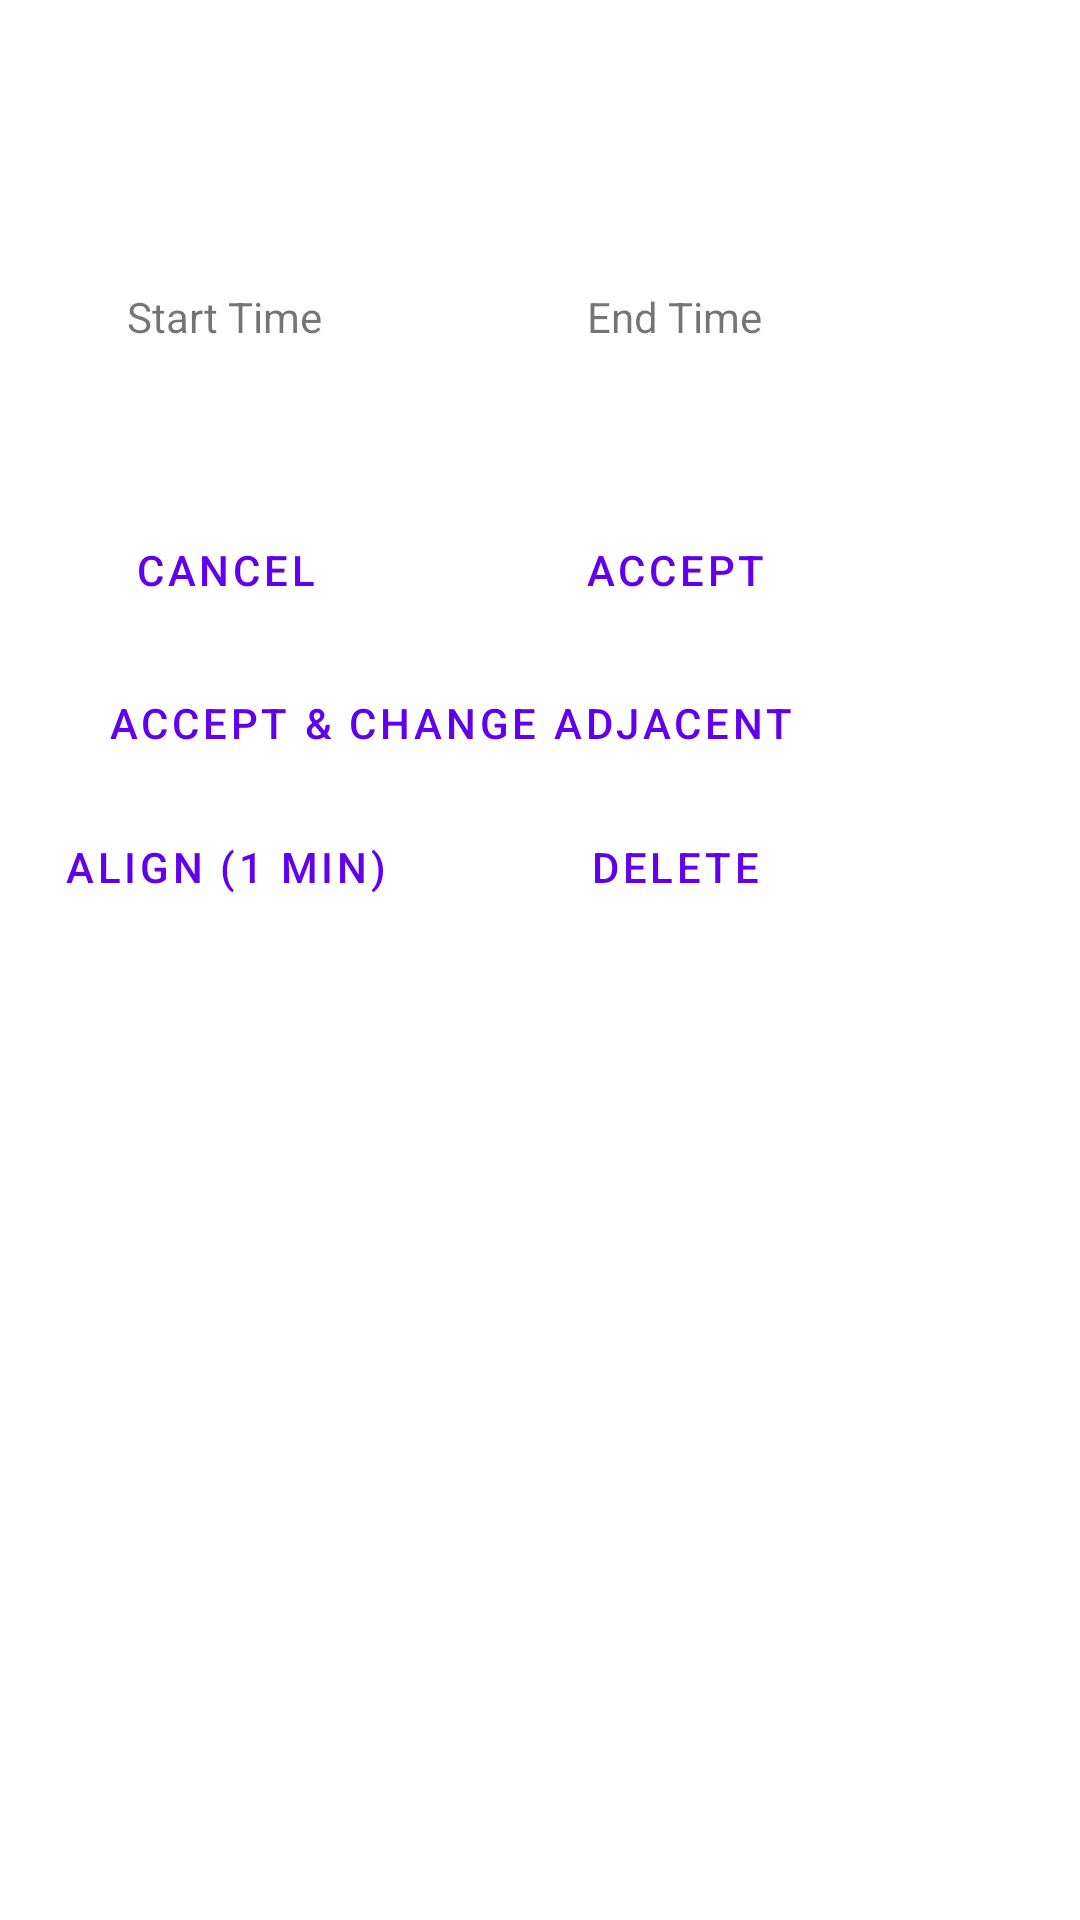

Reconstruct the res/layout file that produces this screen, plus the resources it refers to.
<!-- AndroidManifest.xml: fallback theme Theme.MaterialComponents.DayNight.NoActionBar -->
<!-- res/layout/changeentry.xml -->
<?xml version="1.0" encoding="utf-8"?>
<RelativeLayout xmlns:android="http://schemas.android.com/apk/res/android"
    android:id="@+id/timechanger"
    android:layout_width="fill_parent"
    android:layout_height="fill_parent"
    >

    <Button
        android:id="@+id/defaulttask"
        style="?android:attr/buttonBarButtonStyle"
        android:layout_width="fill_parent"
        android:layout_height="wrap_content"
        android:layout_gravity="center_horizontal|top" />

    <Button
        android:id="@+id/date"
        style="?android:attr/buttonBarButtonStyle"
        android:layout_width="fill_parent"
        android:layout_height="wrap_content"
        android:layout_below="@+id/defaulttask"
        android:layout_gravity="center_horizontal|top" />

    <TableLayout
        android:id="@+id/timechangetable"
        android:layout_width="fill_parent"
        android:layout_height="wrap_content"
        android:layout_below="@+id/date"
        android:layout_gravity="center_horizontal">

        <TableRow
            android:layout_width="fill_parent"
            android:layout_height="fill_parent">

            <TextView
                android:id="@+id/startlabel"
                android:layout_width="fill_parent"
                android:layout_height="wrap_content"
                android:layout_gravity="center"
                android:text="@string/startlabel" />

            <TextView
                android:id="@+id/endlabel"
                android:layout_width="fill_parent"
                android:layout_height="wrap_content"
                android:layout_gravity="center"
                android:text="@string/endlabel" />
        </TableRow>

        <TableRow
            style="?android:attr/buttonBarStyle"
            android:layout_width="fill_parent"
            android:layout_height="fill_parent">

            <Button
                android:id="@+id/starttime"
                style="?android:attr/buttonBarButtonStyle"
                android:layout_width="fill_parent"
                android:layout_height="wrap_content"
                android:minWidth="150dip" />

            <Button
                android:id="@+id/endtime"
                style="?android:attr/buttonBarButtonStyle"
                android:layout_width="fill_parent"
                android:layout_height="wrap_content"
                android:minWidth="150dip" />
        </TableRow>

        <TableRow
            style="?android:attr/buttonBarStyle"
            android:layout_width="fill_parent"
            android:layout_height="fill_parent">

            <Button
                android:id="@+id/changecancel"
                style="?android:attr/buttonBarButtonStyle"
                android:layout_width="fill_parent"
                android:layout_height="wrap_content"
                android:layout_marginBottom="3dp"
                android:layout_marginTop="3dp"
                android:text="@string/cancel" />

            <Button
                android:id="@+id/changeok"
                style="?android:attr/buttonBarButtonStyle"
                android:layout_width="fill_parent"
                android:layout_height="wrap_content"
                android:layout_marginBottom="3dp"
                android:layout_marginTop="3dp"
                android:text="@string/accept" />
        </TableRow>

        <TableRow
            android:id="@+id/TableRow01"
            android:layout_width="wrap_content"
            android:layout_height="wrap_content">

            <Button
                android:id="@+id/changeadjacent"
                style="?android:attr/buttonBarButtonStyle"
                android:layout_width="fill_parent"
                android:layout_height="wrap_content"
                android:layout_span="2"
                android:text="@string/changeadjacent" />
        </TableRow>

        <TableRow
            style="?android:attr/buttonBarStyle"
            android:layout_width="fill_parent"
            android:layout_height="fill_parent">

            <Button
                android:id="@+id/changealign"
                style="?android:attr/buttonBarButtonStyle"
                android:layout_width="fill_parent"
                android:layout_height="wrap_content"
                android:text="@string/sixminalign" />

            <Button
                android:id="@+id/changedelete"
                style="?android:attr/buttonBarButtonStyle"
                android:layout_width="fill_parent"
                android:layout_height="wrap_content"
                android:text="@string/delete" />
        </TableRow>

    </TableLayout>

</RelativeLayout>
<!-- resources referenced by this layout -->
<resources>
  <string name="accept">Accept</string>
  <string name="cancel">Cancel</string>
  <string name="changeadjacent">Accept &amp; Change Adjacent</string>
  <string name="delete">Delete</string>
  <string name="endlabel">End Time</string>
  <string name="sixminalign">Align (1 min)</string>
  <string name="startlabel">Start Time</string>
</resources>
